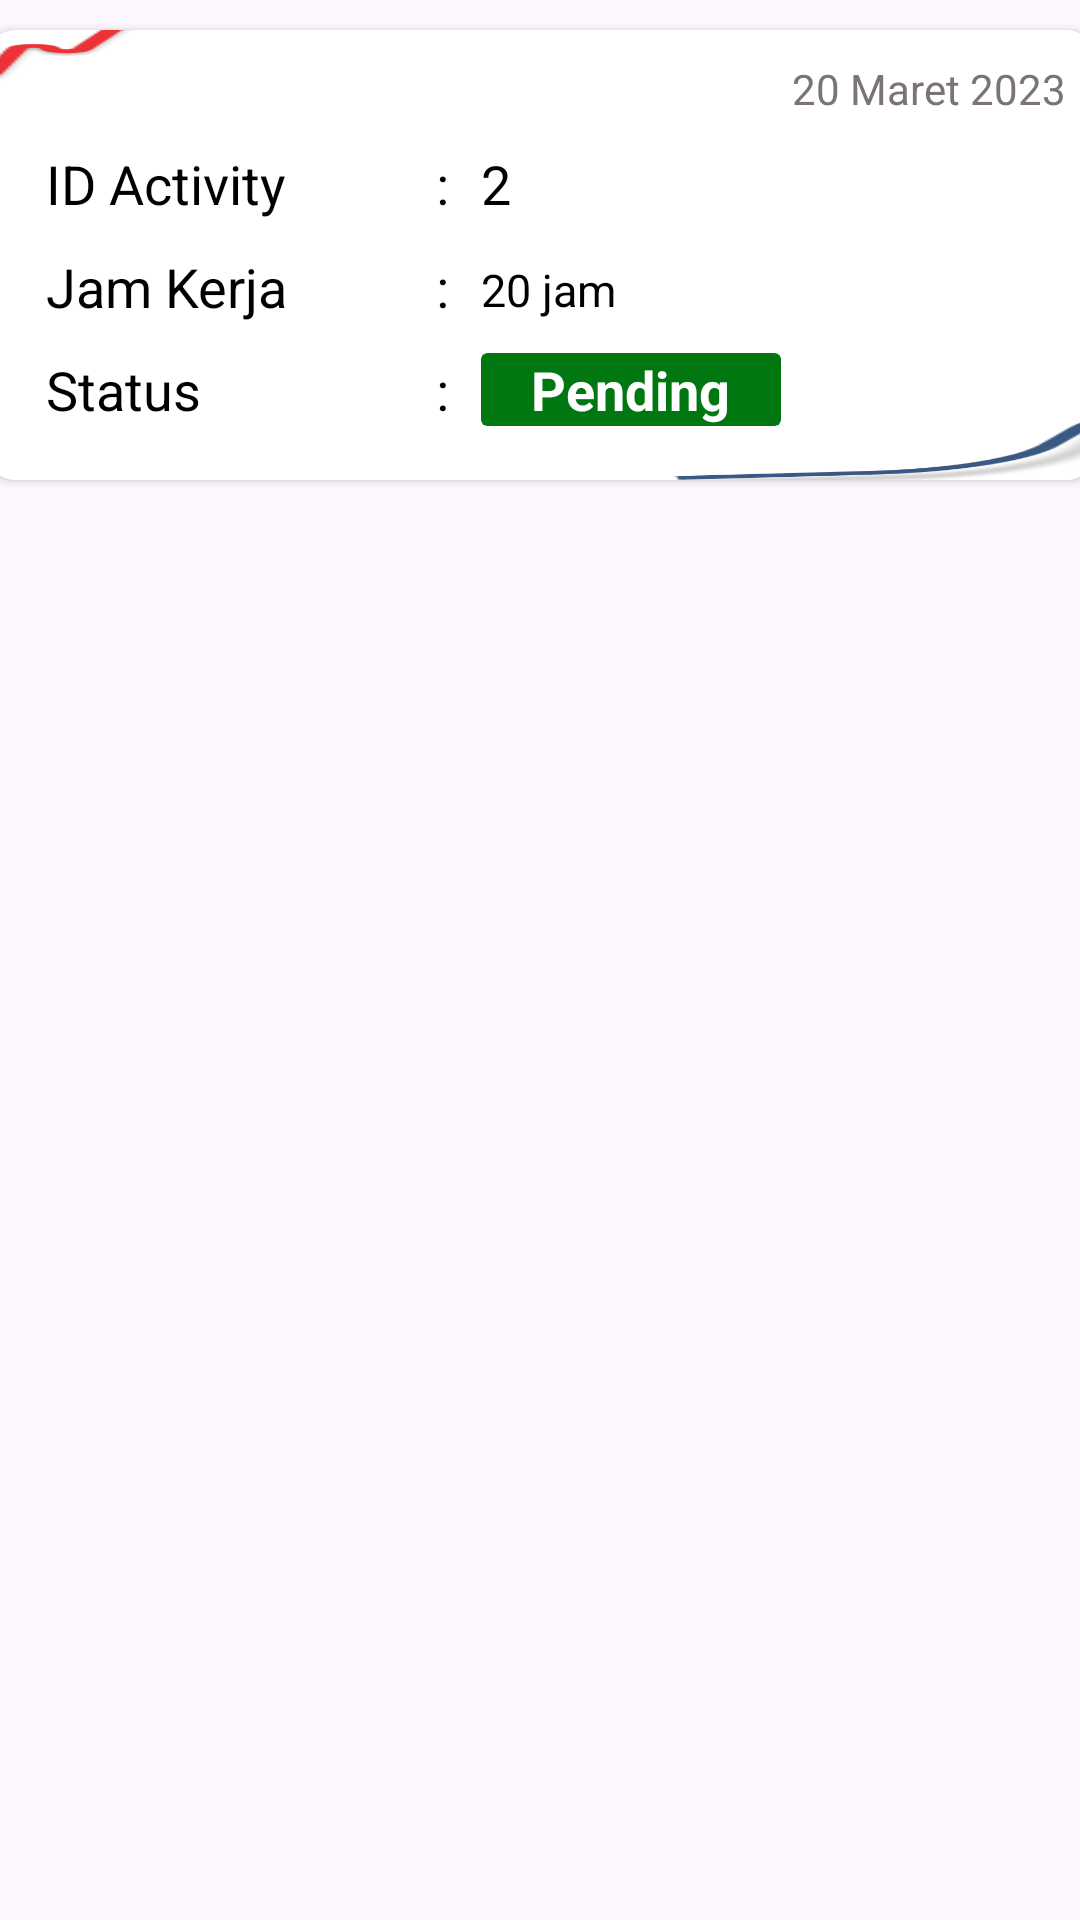

The Android layout XML behind this screen, and the referenced resources:
<!-- AndroidManifest.xml: application theme Theme.SLA_Maintenance -->
<!-- res/layout/layout_list_jam_kerja.xml -->
<?xml version="1.0" encoding="utf-8"?>
<androidx.constraintlayout.widget.ConstraintLayout xmlns:android="http://schemas.android.com/apk/res/android"
    xmlns:app="http://schemas.android.com/apk/res-auto"
    xmlns:tools="http://schemas.android.com/tools"
    android:layout_width="match_parent"
    android:layout_height="170dp">

    <androidx.cardview.widget.CardView
        android:id="@+id/layoutJamKerja"
        android:layout_width="370dp"
        android:layout_height="150dp"
        android:layout_marginTop="10dp"
        android:backgroundTint="@color/white"
        app:cardCornerRadius="10dp"
        app:layout_constraintEnd_toEndOf="parent"
        app:layout_constraintStart_toStartOf="parent"
        app:layout_constraintTop_toTopOf="parent">

        <androidx.constraintlayout.widget.ConstraintLayout
            android:layout_width="match_parent"
            android:layout_height="match_parent"
            android:background="@drawable/bg_card2">

            <TextView
                android:id="@+id/tglJamKerja"
                android:layout_width="wrap_content"
                android:layout_height="wrap_content"
                android:layout_marginTop="10dp"
                android:layout_marginEnd="10dp"
                android:text="20 Maret 2023"
                android:textColor="@color/abu"
                app:layout_constraintEnd_toEndOf="parent"
                app:layout_constraintTop_toTopOf="parent" />

            





































            

            <TextView
                android:id="@+id/txtIdActivity"
                android:layout_width="wrap_content"
                android:layout_height="wrap_content"
                android:layout_marginStart="20dp"
                android:layout_marginTop="10dp"
                android:text="ID Activity"
                android:textColor="@color/black"
                android:textSize="18sp"
                app:layout_constraintStart_toStartOf="parent"
                app:layout_constraintTop_toBottomOf="@+id/tglJamKerja" />

            <TextView
                android:id="@+id/t2"
                android:layout_width="wrap_content"
                android:layout_height="wrap_content"
                android:layout_marginStart="130dp"
                android:layout_marginTop="10dp"
                android:text=":"
                android:textColor="@color/black"
                android:textSize="18sp"
                app:layout_constraintStart_toStartOf="@+id/txtIdActivity"
                app:layout_constraintTop_toBottomOf="@+id/tglJamKerja" />

            <TextView
                android:id="@+id/panggilIdActivity"
                android:layout_width="wrap_content"
                android:layout_height="wrap_content"
                android:layout_marginStart="15dp"
                android:layout_marginTop="10dp"
                android:text="2"
                android:textColor="@color/black"
                android:textSize="18sp"
                app:layout_constraintStart_toStartOf="@+id/t2"
                app:layout_constraintTop_toBottomOf="@+id/tglJamKerja" />


            

            <TextView
                android:id="@+id/txtJamKerja"
                android:layout_width="wrap_content"
                android:layout_height="wrap_content"
                android:layout_marginStart="20dp"
                android:layout_marginTop="10dp"
                android:text="Jam Kerja"
                android:textColor="@color/black"
                android:textSize="18sp"
                app:layout_constraintStart_toStartOf="parent"
                app:layout_constraintTop_toBottomOf="@+id/txtIdActivity" />

            <TextView
                android:id="@+id/t3"
                android:layout_width="wrap_content"
                android:layout_height="wrap_content"
                android:layout_marginStart="130dp"
                android:layout_marginTop="10dp"
                android:text=":"
                android:textColor="@color/black"
                android:textSize="18sp"
                app:layout_constraintStart_toStartOf="@+id/txtJamKerja"
                app:layout_constraintTop_toBottomOf="@+id/txtIdActivity" />

            <TextView
                android:id="@+id/panggilJamKerja"
                android:layout_width="wrap_content"
                android:layout_height="wrap_content"
                android:layout_marginStart="15dp"
                android:layout_marginTop="13dp"
                android:text="20 jam"
                android:textColor="@color/black"
                android:textSize="15sp"
                app:layout_constraintStart_toStartOf="@+id/t3"
                app:layout_constraintTop_toBottomOf="@+id/txtIdActivity" />

            


            <TextView
                android:id="@+id/txtStatus"
                android:layout_width="wrap_content"
                android:layout_height="wrap_content"
                android:layout_marginStart="20dp"
                android:layout_marginTop="10dp"
                android:text="Status"
                android:textColor="@color/black"
                android:textSize="18sp"
                app:layout_constraintStart_toStartOf="parent"
                app:layout_constraintTop_toBottomOf="@+id/txtJamKerja" />

            <TextView
                android:id="@+id/t4"
                android:layout_width="wrap_content"
                android:layout_height="wrap_content"
                android:layout_marginStart="130dp"
                android:layout_marginTop="10dp"
                android:text=":"
                android:textColor="@color/black"
                android:textSize="18sp"
                app:layout_constraintStart_toStartOf="@+id/txtJamKerja"
                app:layout_constraintTop_toBottomOf="@+id/txtJamKerja" />
            <androidx.cardview.widget.CardView
                android:id="@+id/cardStatus"
                android:layout_width="100dp"
                android:layout_height="wrap_content"
                android:layout_marginStart="15dp"
                android:layout_marginTop="10dp"
                app:cardElevation="0dp"
                app:cardBackgroundColor="@color/green"
                app:layout_constraintStart_toStartOf="@+id/t3"
                app:layout_constraintTop_toBottomOf="@+id/txtJamKerja">
                <TextView
                    android:id="@+id/panggilStatus"
                    android:layout_width="wrap_content"
                    android:layout_height="wrap_content"
                    android:text="Pending"
                    android:layout_gravity="center"
                    android:textColor="@color/white"
                    android:textSize="18sp"
                    android:textStyle="bold" />
            </androidx.cardview.widget.CardView>
        </androidx.constraintlayout.widget.ConstraintLayout>
    </androidx.cardview.widget.CardView>
</androidx.constraintlayout.widget.ConstraintLayout>
<!-- resources referenced by this layout -->
<resources>
  <color name="abu">#7C7373</color>
  <color name="black">#FF000000</color>
  <color name="blue">#306398</color>
  <color name="green">#007711</color>
  <color name="white">#FFFFFFFF</color>
  <!-- drawable bg_card2: png bitmap (drawable, 8941 bytes) -->
  <style name="Theme.SLA_Maintenance" parent="Base.Theme.SLA_Maintenance" />
  <style name="Base.Theme.SLA_Maintenance" parent="Theme.Material3.DayNight.NoActionBar">
          
          <item name="colorPrimary">@color/black</item>
          <item name="colorPrimaryVariant">@color/abu</item>
          <item name="colorAccent">@color/abu</item> 
          <item name="colorControlHighlight">@color/abu</item> 
  
      </style>
</resources>
